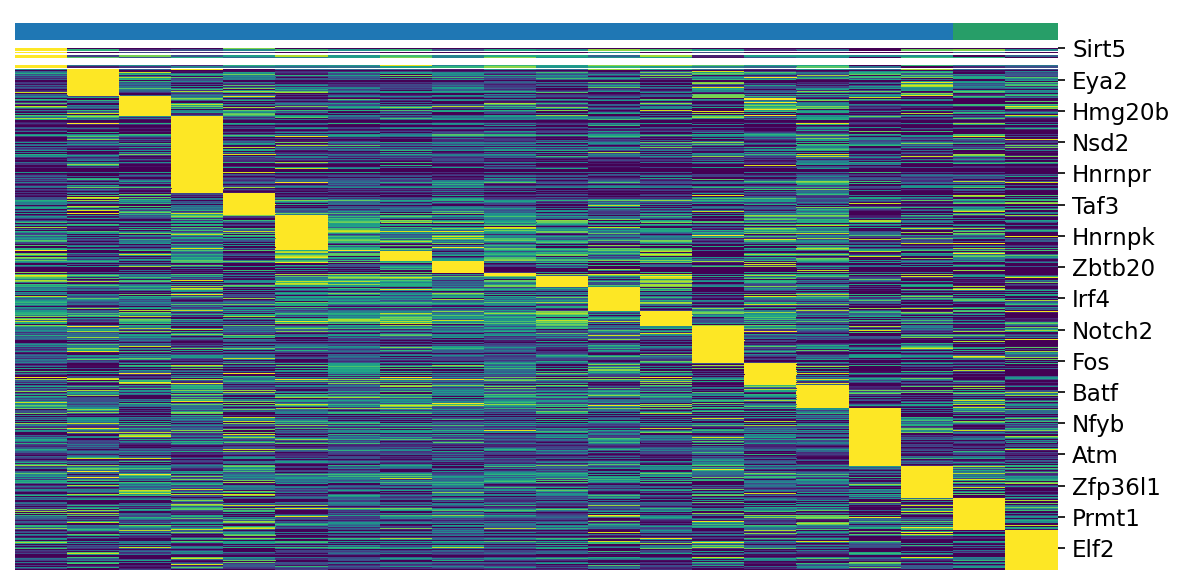

The table this chart was drawn from, first rows:
, 0, 1, 2, 3, 4, 5, 6, 7, 8, 9, 10, 11, 12, 13, 14, 15, 16, 17, 18, 19
Sirt5, 0.03756, 0.0, 0.0, 0.0, 0.03043, 0.0, 0.0, 0.0, 0.0, 0.0, 0.0, 0.0, 0.0, 0.0, 0.0, 0.0, 0.0, 0.0, 0.0, 0.0
Klra4, 0.0, 0.0, 0.0, 0.0, 0.0, 0.0, 0.0, 0.0, 0.0, 0.0, 0.0, 0.0, 0.0, 0.0, 0.0, 0.0, 0.0, 0.0, 0.0, 0.0
Mef2d, 2.515, 1.974, 1.171, 1.358, 1.714, 2.02, 1.775, 2.008, 1.435, 1.896, 1.755, 2.258, 2.051, 1.819, 1.214, 1.535, 0.9796, 2.158, 2.232, 1.692
Clec12a, 0.0, 0.0, 0.0, 0.0, 0.0, 0.0, 0.0, 0.0, 0.0, 0.0, 0.0, 0.0, 0.0, 0.0, 0.0, 0.0, 0.0, 0.0, 0.0, 0.0
Cd36, 0.0, 0.0, 0.0, 0.0, 0.0, 0.0, 0.0, 0.0, 0.0, 0.0, 0.0, 0.0, 0.0, 0.0, 0.0, 0.0, 0.0, 0.0, 0.0, 0.0
Pirb, 0.0, 0.0, 0.0, 0.0, 0.0, 0.0, 0.0, 0.0, 0.0, 0.0, 0.0, 0.0, 0.0, 0.0, 0.0, 0.0, 0.0, 0.0, 0.0, 0.0
Calcoco1, 0.1581, 0.0, 0.03374, 0.01486, 0.02663, 0.0, 0.02066, 0.0, 0.0, 0.0, 0.0, 0.07859, 0.0, 0.03721, 0.0, 0.0, 0.0, 0.0, 0.05434, 0.0
Klra6, 0.0, 0.0, 0.0, 0.0, 0.0, 0.0, 0.0, 0.0, 0.0, 0.0, 0.0, 0.0, 0.0, 0.0, 0.0, 0.0, 0.0, 0.0, 0.0, 0.0
Ncr1, 0.0, 0.0, 0.0, 0.0, 0.0, 0.0, 0.0, 0.0, 0.0, 0.0, 0.0, 0.0, 0.0, 0.0, 0.0, 0.0, 0.0, 0.0, 0.0, 0.0
Tlr2, 0.0, 0.0, 0.0, 0.0, 0.0, 0.0, 0.0, 0.0, 0.0, 0.0, 0.0, 0.0, 0.0, 0.0, 0.0, 0.0, 0.0, 0.0, 0.0, 0.0
Klra8, 0.0, 0.0, 0.0, 0.0, 0.0, 0.0, 0.0, 0.0, 0.0, 0.0, 0.0, 0.0, 0.0, 0.0, 0.0, 0.0, 0.0, 0.0, 0.0, 0.0
Tox, 12.01, 3.113, 9.73, 3.98, 7.181, 10.77, 6.955, 8.713, 5.964, 7.77, 7.628, 4.584, 10.49, 2.105, 7.112, 7.023, 6.334, 6.656, 1.104, 4.52
Bcl11a, 0.0, 0.0, 0.0, 0.0, 0.0, 0.0, 0.0, 0.0, 0.0, 0.0, 0.0, 0.0, 0.0, 0.0, 0.0, 0.0, 0.0, 0.0, 0.0, 0.0
Ncoa3, 0.9406, 0.7114, 0.3164, 0.6131, 0.3885, 0.4422, 0.561, 0.765, 0.4543, 0.7771, 0.5258, 0.5157, 0.5675, 0.1324, 0.3356, 0.4729, 0.09685, 0.6629, 0.6239, 0.08673
Notch3, 0.0, 0.0, 0.0, 0.0, 0.0, 0.0, 0.0, 0.0, 0.0, 0.0, 0.0, 0.0, 0.0, 0.0, 0.0, 0.0, 0.0, 0.0, 0.0, 0.0
Ccr6, 0.0, 0.0, 0.0, 0.0, 0.0, 0.0, 0.0, 0.0, 0.0, 0.0, 0.0, 0.0, 0.0, 0.0, 0.0, 0.0, 0.0, 0.0, 0.0, 0.0
Csf1r, 0.0, 0.0, 0.0, 0.0, 0.0, 0.0, 0.0, 0.0, 0.0, 0.0, 0.0, 0.0, 0.0, 0.0, 0.0, 0.0, 0.0, 0.0, 0.0, 0.0
Ncam1, 0.0, 0.0, 0.0, 0.0, 0.0, 0.0, 0.0, 0.0, 0.0, 0.0, 0.0, 0.0, 0.0, 0.0, 0.0, 0.0, 0.0, 0.0, 0.0, 0.0
Ciita, 0.0, 0.0, 0.0, 0.0, 0.0, 0.0, 0.0, 0.0, 0.0, 0.0, 0.0, 0.0, 0.0, 0.0, 0.0, 0.0, 0.0, 0.0, 0.0, 0.0
Klra9, 0.0, 0.0, 0.0, 0.0, 0.0, 0.0, 0.0, 0.0, 0.0, 0.0, 0.0, 0.0, 0.0, 0.0, 0.0, 0.0, 0.0, 0.0, 0.0, 0.0
Ifngr2, 0.0, 0.0, 0.0, 0.0, 0.0, 0.0, 0.0, 0.0, 0.0, 0.0, 0.0, 0.0, 0.0, 0.0, 0.0, 0.0, 0.0, 0.0, 0.0, 0.0
Lmo2, 0.0, 0.0, 0.0, 0.0, 0.0, 0.0, 0.0, 0.0, 0.0, 0.0, 0.0, 0.0, 0.0, 0.0, 0.0, 0.0, 0.0, 0.0, 0.0, 0.0
Fbxo17, 0.0, 0.0, 0.0, 0.0, 0.0, 0.0, 0.0, 0.0, 0.0, 0.0, 0.0, 0.0, 0.0, 0.0, 0.0, 0.0, 0.0, 0.0, 0.0, 0.0
Cd300c2, 0.0, 0.0, 0.0, 0.0, 0.0, 0.0, 0.0, 0.0, 0.0, 0.0, 0.0, 0.0, 0.0, 0.0, 0.0, 0.0, 0.0, 0.0, 0.0, 0.0
Trem1, 0.0, 0.0, 0.0, 0.0, 0.0, 0.0, 0.0, 0.0, 0.0, 0.0, 0.0, 0.0, 0.0, 0.0, 0.0, 0.0, 0.0, 0.0, 0.0, 0.0
Jmy, 0.7881, 0.4188, 0.4876, 0.2663, 0.5628, 0.5135, 0.5038, 0.7652, 0.464, 0.59, 0.5276, 0.6845, 0.7018, 0.6266, 0.5309, 0.549, 0.1858, 0.5818, 0.457, 0.4227
Kcnip3, 0.0, 0.0, 0.0, 0.0, 0.0, 0.0, 0.0, 0.0, 0.0, 0.0, 0.0, 0.0, 0.0, 0.0, 0.0, 0.0, 0.0, 0.0, 0.0, 0.0
Max, 0.8951, 0.2804, 0.3318, 0.5215, 0.4762, 0.4608, 0.4773, 0.6036, 0.6607, 0.776, 0.5752, 0.6658, 0.587, 0.5256, 0.455, 0.7197, 0.48, 0.231, 0.301, 0.3876
Ms4a1, 0.0, 0.0, 0.0, 0.0, 0.0, 0.0, 0.0, 0.0, 0.0, 0.0, 0.0, 0.0, 0.0, 0.0, 0.0, 0.0, 0.0, 0.0, 0.0, 0.0
Batf3, 0.0, 0.0, 0.0, 0.0, 0.0, 0.0, 0.0, 0.0, 0.0, 0.0, 0.0, 0.0, 0.0, 0.0, 0.0, 0.0, 0.0, 0.0, 0.0, 0.0
Eng, 0.0, 0.0, 0.0, 0.0, 0.0, 0.0, 0.0, 0.0, 0.0, 0.0, 0.0, 0.0, 0.0, 0.0, 0.0, 0.0, 0.0, 0.0, 0.0, 0.0
Ubn1, 1.041, 1.43, 0.9135, 1.417, 0.6971, 0.9351, 0.9428, 0.9276, 0.7601, 1.064, 0.9513, 1.313, 1.112, 0.9463, 0.7854, 1.052, 0.9536, 1.333, 0.9339, 0.8609
Trgv2, 0.0, 0.02535, 0.0, 0.0, 0.0, 0.0, 0.0, 0.0, 0.0, 0.0, 0.0, 0.0, 0.0, 0.0, 0.0, 0.0, 0.0, 0.0, 0.0, 0.0
Klrb1c, 0.0, 0.04283, 0.0, 0.0, 0.0, 0.0, 0.0, 0.0, 0.0, 0.0, 0.0, 0.0, 0.0, 0.0, 0.0, 0.0, 0.0, 0.0, 0.0, 0.0
Nrp1, 0.5544, 1.376, 0.234, 0.2551, 0.2412, 0.3584, 0.3407, 0.4277, 0.3069, 0.3603, 0.3686, 0.2197, 0.5323, 1.312, 0.4205, 0.2787, 0.7532, 0.8723, 0.2899, 0.7436
Il18r1, 9.639, 15.47, 14.66, 5.679, 11.1, 7.223, 11.21, 11.06, 10.06, 9.65, 12.4, 7.421, 13.34, 10.85, 12.69, 9.328, 11.6, 12.23, 5.539, 7.525
Zfp512, 0.1302, 0.2259, 0.03783, 0.1634, 0.2078, 0.0, 0.08544, 0.02324, 0.133, 0.06778, 0.08193, 0.1874, 0.02905, 0.16, 0.0911, 0.07437, 0.06483, 0.04662, 0.1209, 0.0556
Slamf6, 0.507, 0.7762, 0.4366, 0.31, 0.4187, 0.1173, 0.2493, 0.44, 0.4257, 0.2241, 0.3211, 0.2027, 0.2805, 0.6169, 0.4669, 0.3293, 0.516, 0.2326, 0.06962, 0.2557
Zfp143, 0.07294, 0.251, 0.1651, 0.1666, 0.2006, 0.029, 0.07171, 0.01934, 0.1212, 0.0334, 0.07355, 0.1348, 0.09398, 0.1744, 0.11, 0.06463, 0.1951, 0.09151, 0.1242, 0.08394
Ppargc1b, 0.0361, 0.3095, 0.07152, 0.076, 0.03332, 0.03734, 0.0, 0.0, 0.0, 0.01287, 0.0, 0.1171, 0.0, 0.0, 0.02016, 0.0875, 0.04997, 0.2628, 0.06142, 0.1112
Nfatc3, 2.942, 4.066, 2.153, 2.979, 2.881, 3.352, 3.218, 3.663, 3.088, 3.274, 3.103, 2.504, 3.721, 2.083, 2.174, 3.782, 2.06, 3.555, 2.507, 2.631
Cd96, 0.4314, 1.528, 0.6822, 0.2435, 0.8526, 0.4583, 0.6068, 0.2781, 0.4921, 0.5046, 0.6915, 0.2367, 0.2996, 0.6493, 0.6049, 0.5356, 1.076, 0.8353, 0.971, 0.4517
Creb1, 0.9246, 1.258, 0.4807, 0.7697, 0.7861, 0.5718, 0.8229, 0.7414, 1.095, 0.6412, 0.787, 0.8176, 0.7057, 0.9153, 0.7155, 0.5709, 0.8769, 0.6165, 1.044, 1.118
Aatf, 0.3119, 0.617, 0.5676, 0.506, 0.3677, 0.2101, 0.3335, 0.4791, 0.4901, 0.3648, 0.362, 0.3714, 0.5023, 0.4489, 0.6158, 0.4294, 0.4898, 0.5397, 0.4602, 0.5073
Ssbp3, 0.1437, 0.5219, 0.3448, 0.1796, 0.2877, 0.2159, 0.1929, 0.1084, 0.1692, 0.1742, 0.3912, 0.3591, 0.1411, 0.2531, 0.2501, 0.3811, 0.1945, 0.1013, 0.346, 0.3175
Eya2, 0.1537, 0.5375, 0.3437, 0.1266, 0.2255, 0.1452, 0.1946, 0.1472, 0.2761, 0.1088, 0.193, 0.1755, 0.08195, 0.3524, 0.3212, 0.03577, 0.2987, 0.1957, 0.0, 0.1869
Plxnc1, 0.2347, 0.5221, 0.4584, 0.4619, 0.3293, 0.4655, 0.5146, 0.3128, 0.233, 0.2811, 0.4312, 0.3074, 0.2797, 0.1629, 0.405, 0.335, 0.4394, 0.2726, 0.06073, 0.208
Hmgb3, 0.0, 0.1456, 0.0, 0.03508, 0.0, 0.0, 0.0, 0.0, 0.0, 0.0, 0.0, 0.0, 0.0, 0.0, 0.0, 0.0, 0.0, 0.0, 0.0, 0.08017
Cd160, 0.0, 0.06341, 0.04156, 0.02921, 0.0, 0.0, 0.0, 0.0, 0.0, 0.01674, 0.0, 0.0, 0.0, 0.0, 0.0, 0.0, 0.0, 0.03579, 0.03248, 0.0
Smarca2, 1.236, 1.446, 1.082, 0.6353, 0.934, 0.7929, 1.09, 0.9876, 0.9964, 0.8896, 0.9566, 0.9314, 0.9078, 1.286, 1.056, 1.032, 0.9756, 1.078, 1.255, 0.6893
Klrd1, 0.121, 0.5818, 0.1638, 0.1119, 0.2443, 0.0708, 0.1158, 0.1141, 0.1477, 0.2027, 0.2475, 0.4441, 0.1601, 0.4714, 0.03196, 0.09634, 0.1481, 0.5682, 0.3401, 0.4193
Il7r, 0.1417, 0.6732, 0.2508, 0.04182, 0.1488, 0.04693, 0.06042, 0.0734, 0.1696, 0.1563, 0.08001, 0.1411, 0.03328, 0.5846, 0.193, 0.07659, 0.2873, 0.2934, 0.186, 0.2598
Pvr, 0.03156, 0.1845, 0.05766, 0.08102, 0.09944, 0.06361, 0.1025, 0.07142, 0.09093, 0.07414, 0.06978, 0.0, 0.1066, 0.1681, 0.1532, 0.09773, 0.08583, 0.1372, 0.0, 0.0
Bin1, 0.0667, 0.543, 0.2365, 0.1587, 0.1014, 0.2195, 0.129, 0.1622, 0.1679, 0.08905, 0.189, 0.2092, 0.05256, 0.2024, 0.0991, 0.1728, 0.05507, 0.4438, 0.2242, 0.3882
Zfp277, 0.3081, 0.6394, 0.2662, 0.166, 0.5119, 0.4015, 0.2241, 0.2608, 0.3524, 0.2486, 0.3084, 0.4359, 0.3611, 0.1907, 0.4397, 0.1797, 0.255, 0.6097, 0.2924, 0.5027
Smarca4, 0.6247, 1.035, 0.5196, 0.6655, 0.5234, 0.4041, 0.5117, 0.5411, 0.5772, 0.4626, 0.4151, 0.455, 0.3744, 0.7085, 0.6462, 0.7395, 0.4861, 0.4637, 0.581, 0.5072
Fkbp5, 0.6604, 2.192, 1.157, 1.38, 0.6585, 0.632, 0.7073, 0.8037, 0.8584, 0.7587, 0.4998, 1.067, 0.5295, 0.8994, 0.9378, 0.863, 1.402, 1.968, 1.311, 0.6644
Satb1, 3.928, 6.972, 4.272, 2.693, 4.226, 4.834, 4.47, 3.696, 5.058, 3.556, 3.901, 5.956, 4.338, 6.813, 3.643, 3.511, 4.117, 5.036, 4.419, 5.127
Polr3b, 0.29, 0.7162, 0.581, 0.3759, 0.6078, 0.3632, 0.4328, 0.2496, 0.4546, 0.3224, 0.176, 0.2214, 0.3126, 0.4821, 0.3005, 0.4425, 0.469, 0.4276, 0.3251, 0.3451
Parp2, 0.0717, 0.1246, 0.0, 0.08829, 0.07897, 0.08271, 0.08006, 0.08863, 0.07387, 0.03908, 0.1003, 0.09435, 0.08165, 0.08506, 0.02108, 0.1141, 0.05105, 0.1102, 0.06731, 0.08213
... 692 more rows
